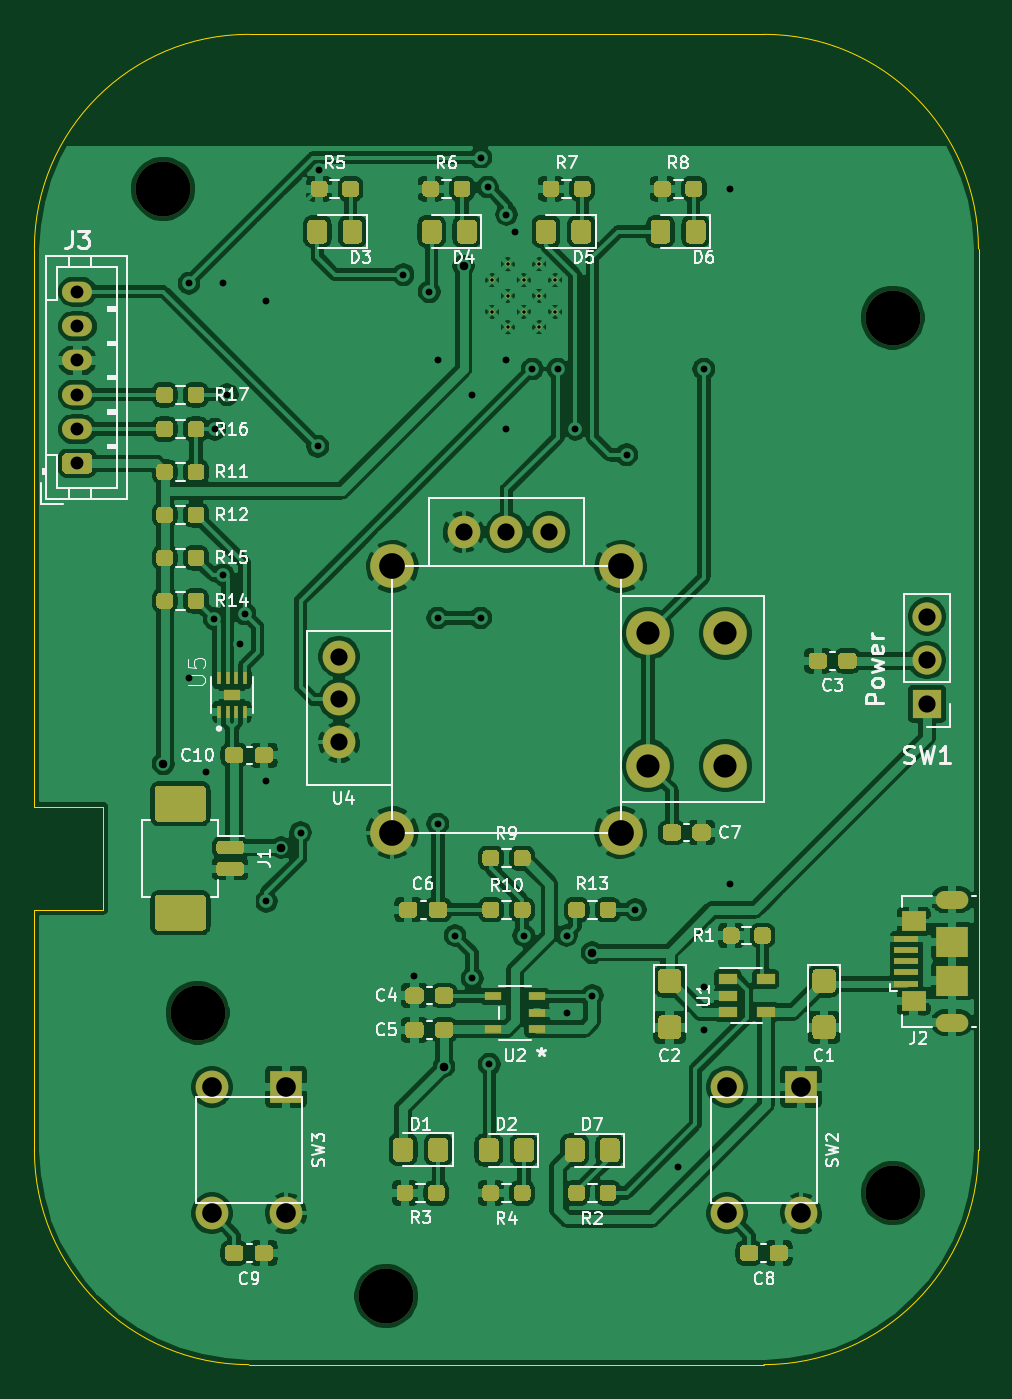
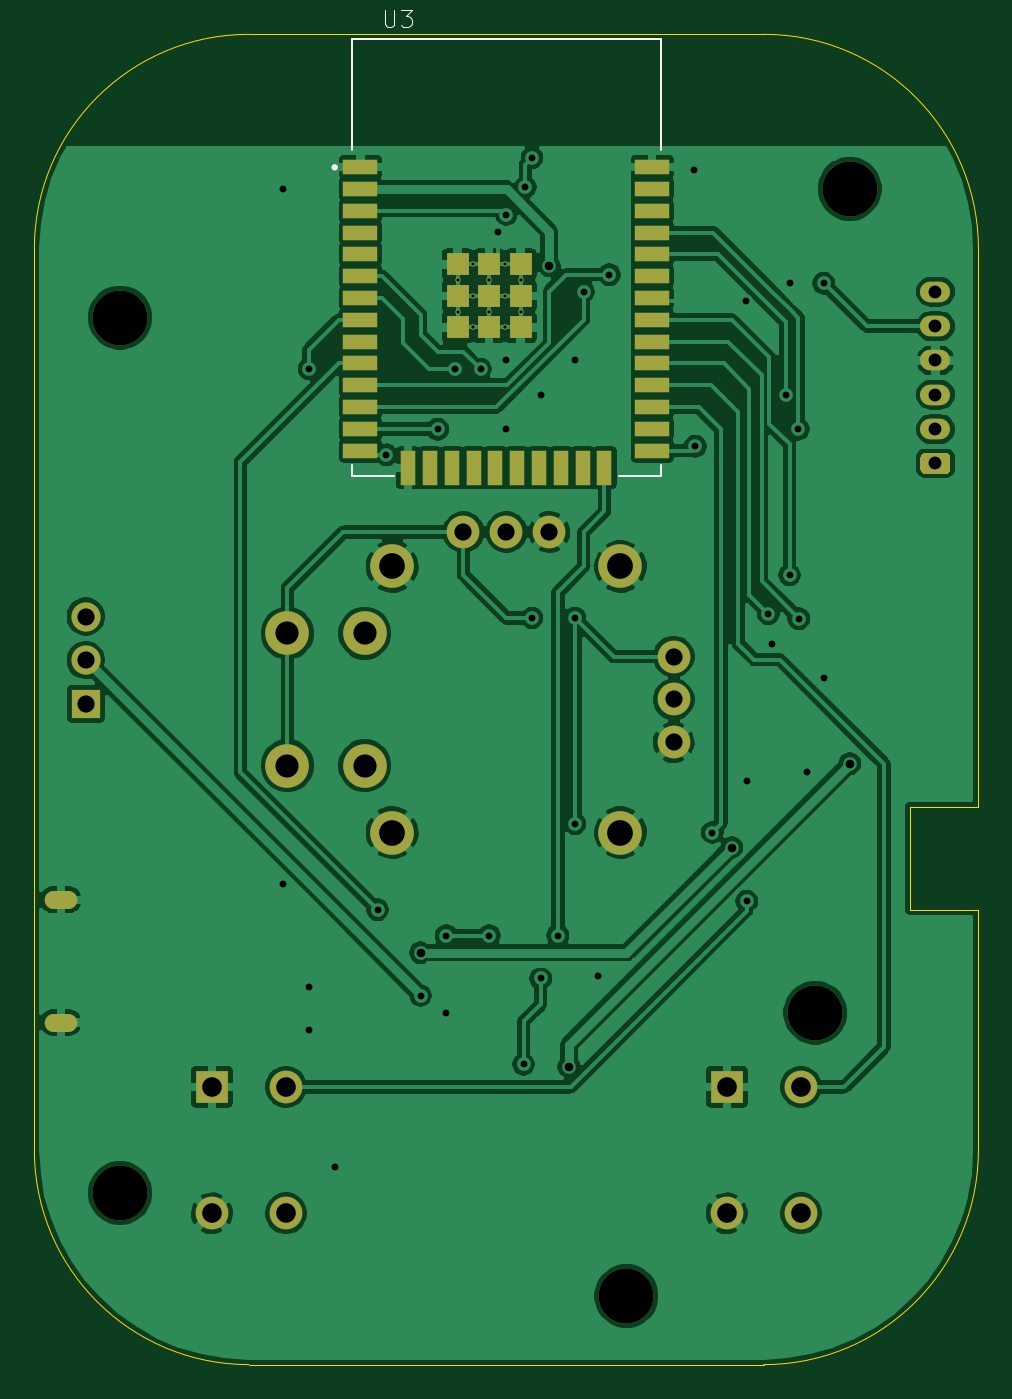
Circuit board: 11 layer files. Board 55.0 x 77.5 mm.
- bottom_copper: controller-B_Cu.gbr (172525 bytes)
- bottom_mask: controller-B_Mask.gbr (3501 bytes)
- paste: controller-B_Paste.gbr (1727 bytes)
- bottom_silk: controller-B_SilkS.gbr (1480 bytes)
- outline: controller-Edge_Cuts.gbr (1141 bytes)
- top_copper: controller-F_Cu.gbr (360214 bytes)
- top_mask: controller-F_Mask.gbr (26675 bytes)
- paste: controller-F_Paste.gbr (25123 bytes)
- top_silk: controller-F_SilkS.gbr (39946 bytes)
- drill: controller-NPTH.drl (344 bytes)
- drill: controller-PTH.drl (1738 bytes)

=== bottom_copper: controller-B_Cu.gbr (172525 bytes, source omitted) ===
=== bottom_mask: controller-B_Mask.gbr ===
G04 #@! TF.GenerationSoftware,KiCad,Pcbnew,(5.1.10)-1*
G04 #@! TF.CreationDate,2021-07-12T13:00:40+09:00*
G04 #@! TF.ProjectId,controller,636f6e74-726f-46c6-9c65-722e6b696361,rev?*
G04 #@! TF.SameCoordinates,Original*
G04 #@! TF.FileFunction,Soldermask,Bot*
G04 #@! TF.FilePolarity,Negative*
%FSLAX46Y46*%
G04 Gerber Fmt 4.6, Leading zero omitted, Abs format (unit mm)*
G04 Created by KiCad (PCBNEW (5.1.10)-1) date 2021-07-12 13:00:40*
%MOMM*%
%LPD*%
G01*
G04 APERTURE LIST*
%ADD10C,3.200000*%
%ADD11C,0.300000*%
%ADD12R,1.330000X1.330000*%
%ADD13R,2.000000X0.900000*%
%ADD14R,0.900000X2.000000*%
%ADD15C,2.540000*%
%ADD16C,1.905000*%
%ADD17R,1.905000X1.905000*%
%ADD18O,1.700000X1.700000*%
%ADD19R,1.700000X1.700000*%
%ADD20O,1.750000X1.200000*%
%ADD21O,1.900000X1.050000*%
G04 APERTURE END LIST*
D10*
X20500000Y-73500000D03*
X50000000Y-67500000D03*
X7500000Y-9000000D03*
D11*
X27582500Y-17075000D03*
X29417500Y-17075000D03*
X26665000Y-16157500D03*
X28500000Y-16157500D03*
X30335000Y-16157500D03*
X27582500Y-15240000D03*
X29417500Y-15240000D03*
X26665000Y-14322500D03*
X28500000Y-14322500D03*
X30335000Y-14322500D03*
X27582500Y-13405000D03*
X29417500Y-13405000D03*
D12*
X26665000Y-17075000D03*
X28500000Y-17075000D03*
X30335000Y-17075000D03*
X26665000Y-15240000D03*
X28500000Y-15240000D03*
X30335000Y-15240000D03*
X26665000Y-13405000D03*
X28500000Y-13405000D03*
X30335000Y-13405000D03*
D13*
X19000000Y-7740000D03*
X19000000Y-9010000D03*
X19000000Y-10280000D03*
X19000000Y-11550000D03*
X19000000Y-12820000D03*
X19000000Y-14090000D03*
X19000000Y-15360000D03*
X19000000Y-16630000D03*
X19000000Y-17900000D03*
X19000000Y-19170000D03*
X19000000Y-20440000D03*
X19000000Y-21710000D03*
X19000000Y-22980000D03*
X19000000Y-24250000D03*
D14*
X21785000Y-25250000D03*
X23055000Y-25250000D03*
X24325000Y-25250000D03*
X25595000Y-25250000D03*
X26865000Y-25250000D03*
X28135000Y-25250000D03*
X29405000Y-25250000D03*
X30675000Y-25250000D03*
X31945000Y-25250000D03*
X33215000Y-25250000D03*
D13*
X36000000Y-24250000D03*
X36000000Y-22980000D03*
X36000000Y-21710000D03*
X36000000Y-20440000D03*
X36000000Y-19170000D03*
X36000000Y-17900000D03*
X36000000Y-16630000D03*
X36000000Y-15360000D03*
X36000000Y-14090000D03*
X36000000Y-12820000D03*
X36000000Y-11550000D03*
X36000000Y-10280000D03*
X36000000Y-9010000D03*
X36000000Y-7740000D03*
D10*
X50000000Y-16500000D03*
X9500000Y-57000000D03*
D15*
X20850000Y-46500000D03*
X34150000Y-46500000D03*
X34150000Y-31000000D03*
X20850000Y-31000000D03*
X35750000Y-42600000D03*
X40250000Y-42600000D03*
X40250000Y-34900000D03*
X35750000Y-34900000D03*
D16*
X17750000Y-41250000D03*
X17750000Y-38750000D03*
X17750000Y-36250000D03*
X30000000Y-29000000D03*
X27500000Y-29000000D03*
X25000000Y-29000000D03*
D17*
X14659000Y-61317000D03*
D16*
X10341000Y-61317000D03*
X10341000Y-68683000D03*
X14659000Y-68683000D03*
D17*
X44659000Y-61317000D03*
D16*
X40341000Y-61317000D03*
X40341000Y-68683000D03*
X44659000Y-68683000D03*
D18*
X52000000Y-33920000D03*
X52000000Y-36460000D03*
D19*
X52000000Y-39000000D03*
D20*
X2500000Y-15000000D03*
X2500000Y-17000000D03*
X2500000Y-19000000D03*
X2500000Y-21000000D03*
X2500000Y-23000000D03*
G36*
G01*
X3125001Y-25600000D02*
X1874999Y-25600000D01*
G75*
G02*
X1625000Y-25350001I0J249999D01*
G01*
X1625000Y-24649999D01*
G75*
G02*
X1874999Y-24400000I249999J0D01*
G01*
X3125001Y-24400000D01*
G75*
G02*
X3375000Y-24649999I0J-249999D01*
G01*
X3375000Y-25350001D01*
G75*
G02*
X3125001Y-25600000I-249999J0D01*
G01*
G37*
D21*
X53450000Y-50425000D03*
X53450000Y-57575000D03*
M02*

=== paste: controller-B_Paste.gbr ===
G04 #@! TF.GenerationSoftware,KiCad,Pcbnew,(5.1.10)-1*
G04 #@! TF.CreationDate,2021-07-12T13:00:40+09:00*
G04 #@! TF.ProjectId,controller,636f6e74-726f-46c6-9c65-722e6b696361,rev?*
G04 #@! TF.SameCoordinates,Original*
G04 #@! TF.FileFunction,Paste,Bot*
G04 #@! TF.FilePolarity,Positive*
%FSLAX46Y46*%
G04 Gerber Fmt 4.6, Leading zero omitted, Abs format (unit mm)*
G04 Created by KiCad (PCBNEW (5.1.10)-1) date 2021-07-12 13:00:40*
%MOMM*%
%LPD*%
G01*
G04 APERTURE LIST*
%ADD10R,1.330000X1.330000*%
%ADD11R,2.000000X0.900000*%
%ADD12R,0.900000X2.000000*%
G04 APERTURE END LIST*
D10*
X26665000Y-17075000D03*
X28500000Y-17075000D03*
X30335000Y-17075000D03*
X26665000Y-15240000D03*
X28500000Y-15240000D03*
X30335000Y-15240000D03*
X26665000Y-13405000D03*
X28500000Y-13405000D03*
X30335000Y-13405000D03*
D11*
X19000000Y-7740000D03*
X19000000Y-9010000D03*
X19000000Y-10280000D03*
X19000000Y-11550000D03*
X19000000Y-12820000D03*
X19000000Y-14090000D03*
X19000000Y-15360000D03*
X19000000Y-16630000D03*
X19000000Y-17900000D03*
X19000000Y-19170000D03*
X19000000Y-20440000D03*
X19000000Y-21710000D03*
X19000000Y-22980000D03*
X19000000Y-24250000D03*
D12*
X21785000Y-25250000D03*
X23055000Y-25250000D03*
X24325000Y-25250000D03*
X25595000Y-25250000D03*
X26865000Y-25250000D03*
X28135000Y-25250000D03*
X29405000Y-25250000D03*
X30675000Y-25250000D03*
X31945000Y-25250000D03*
X33215000Y-25250000D03*
D11*
X36000000Y-24250000D03*
X36000000Y-22980000D03*
X36000000Y-21710000D03*
X36000000Y-20440000D03*
X36000000Y-19170000D03*
X36000000Y-17900000D03*
X36000000Y-16630000D03*
X36000000Y-15360000D03*
X36000000Y-14090000D03*
X36000000Y-12820000D03*
X36000000Y-11550000D03*
X36000000Y-10280000D03*
X36000000Y-9010000D03*
X36000000Y-7740000D03*
M02*

=== bottom_silk: controller-B_SilkS.gbr ===
G04 #@! TF.GenerationSoftware,KiCad,Pcbnew,(5.1.10)-1*
G04 #@! TF.CreationDate,2021-07-12T13:00:40+09:00*
G04 #@! TF.ProjectId,controller,636f6e74-726f-46c6-9c65-722e6b696361,rev?*
G04 #@! TF.SameCoordinates,Original*
G04 #@! TF.FileFunction,Legend,Bot*
G04 #@! TF.FilePolarity,Positive*
%FSLAX46Y46*%
G04 Gerber Fmt 4.6, Leading zero omitted, Abs format (unit mm)*
G04 Created by KiCad (PCBNEW (5.1.10)-1) date 2021-07-12 13:00:40*
%MOMM*%
%LPD*%
G01*
G04 APERTURE LIST*
%ADD10C,0.127000*%
%ADD11C,0.200000*%
%ADD12C,0.015000*%
G04 APERTURE END LIST*
D10*
X18500000Y-250000D02*
X18500000Y-6750000D01*
X36500000Y-250000D02*
X18500000Y-250000D01*
X36500000Y-6750000D02*
X36500000Y-250000D01*
X18500000Y-25750000D02*
X18500000Y-25100000D01*
X20950000Y-25750000D02*
X18500000Y-25750000D01*
X36500000Y-25750000D02*
X34050000Y-25750000D01*
X36500000Y-25100000D02*
X36500000Y-25750000D01*
D11*
X37600000Y-7750000D02*
G75*
G03*
X37600000Y-7750000I-100000J0D01*
G01*
D12*
X34586904Y1432619D02*
X34586904Y623095D01*
X34539285Y527857D01*
X34491666Y480238D01*
X34396428Y432619D01*
X34205952Y432619D01*
X34110714Y480238D01*
X34063095Y527857D01*
X34015476Y623095D01*
X34015476Y1432619D01*
X33634523Y1432619D02*
X33015476Y1432619D01*
X33348809Y1051666D01*
X33205952Y1051666D01*
X33110714Y1004047D01*
X33063095Y956428D01*
X33015476Y861190D01*
X33015476Y623095D01*
X33063095Y527857D01*
X33110714Y480238D01*
X33205952Y432619D01*
X33491666Y432619D01*
X33586904Y480238D01*
X33634523Y527857D01*
M02*

=== outline: controller-Edge_Cuts.gbr ===
G04 #@! TF.GenerationSoftware,KiCad,Pcbnew,(5.1.10)-1*
G04 #@! TF.CreationDate,2021-07-12T13:00:40+09:00*
G04 #@! TF.ProjectId,controller,636f6e74-726f-46c6-9c65-722e6b696361,rev?*
G04 #@! TF.SameCoordinates,Original*
G04 #@! TF.FileFunction,Profile,NP*
%FSLAX46Y46*%
G04 Gerber Fmt 4.6, Leading zero omitted, Abs format (unit mm)*
G04 Created by KiCad (PCBNEW (5.1.10)-1) date 2021-07-12 13:00:40*
%MOMM*%
%LPD*%
G01*
G04 APERTURE LIST*
G04 #@! TA.AperFunction,Profile*
%ADD10C,0.050000*%
G04 #@! TD*
G04 APERTURE END LIST*
D10*
X0Y-51000000D02*
X-3680Y-65000000D01*
X0Y-45000000D02*
X-3680Y-12500000D01*
X4000000Y-51000000D02*
X0Y-51000000D01*
X4000000Y-45000000D02*
X4000000Y-51000000D01*
X0Y-45000000D02*
X4000000Y-45000000D01*
X42496320Y0D02*
G75*
G02*
X54996320Y-12500000I0J-12500000D01*
G01*
X55000000Y-65000000D02*
X55000000Y-12500000D01*
X54996320Y-65000000D02*
G75*
G02*
X42496320Y-77500000I-12500000J0D01*
G01*
X12496320Y-77500000D02*
G75*
G02*
X-3680Y-65000000I0J12500000D01*
G01*
X12500000Y-77500000D02*
X42500000Y-77500000D01*
X-3680Y-12500000D02*
G75*
G02*
X12496320Y0I12500000J0D01*
G01*
X12500000Y0D02*
X42500000Y0D01*
M02*

=== top_copper: controller-F_Cu.gbr (360214 bytes, source omitted) ===
=== top_mask: controller-F_Mask.gbr (26675 bytes, source omitted) ===
=== paste: controller-F_Paste.gbr (25123 bytes, source omitted) ===
=== top_silk: controller-F_SilkS.gbr (39946 bytes, source omitted) ===
=== drill: controller-NPTH.drl ===
M48
; DRILL file {KiCad (5.1.10)-1} date 07/12/21 13:00:43
; FORMAT={-:-/ absolute / metric / decimal}
; #@! TF.CreationDate,2021-07-12T13:00:43+09:00
; #@! TF.GenerationSoftware,Kicad,Pcbnew,(5.1.10)-1
; #@! TF.FileFunction,NonPlated,1,2,NPTH
FMAT,2
METRIC
T1C3.200
%
G90
G05
T1
X7.5Y-9.0
X9.5Y-57.0
X20.5Y-73.5
X50.0Y-16.5
X50.0Y-67.5
T0
M30

=== drill: controller-PTH.drl ===
M48
; DRILL file {KiCad (5.1.10)-1} date 07/12/21 13:00:43
; FORMAT={-:-/ absolute / metric / decimal}
; #@! TF.CreationDate,2021-07-12T13:00:43+09:00
; #@! TF.GenerationSoftware,Kicad,Pcbnew,(5.1.10)-1
; #@! TF.FileFunction,Plated,1,2,PTH
FMAT,2
METRIC
T1C0.200
T2C0.400
T3C0.450
T4C0.500
T5C0.750
T6C1.000
T7C1.143
T8C1.350
T9C1.500
%
G90
G05
T1
X26.665Y-14.322
X26.665Y-16.157
X27.582Y-13.405
X27.582Y-15.24
X27.582Y-17.075
X28.5Y-14.322
X28.5Y-16.157
X29.418Y-13.405
X29.418Y-15.24
X29.418Y-17.075
X30.335Y-14.322
X30.335Y-16.157
T2
X9.0Y-14.5
X9.0Y-37.5
X10.0Y-43.0
X10.456Y-34.044
X10.5Y-23.0
X11.0Y-14.5
X11.0Y-31.5
X11.225Y-21.0
X12.0Y-35.5
X12.25Y-33.75
X13.5Y-43.5
X13.5Y-50.5
X13.513Y-15.513
X15.5Y-46.5
X16.5Y-24.0
X16.587Y-7.912
X21.5Y-14.0
X22.137Y-54.862
X23.0Y-15.0
X23.5Y-19.0
X23.5Y-34.0
X23.5Y-46.0
X24.5Y-52.5
X25.5Y-21.0
X25.5Y-55.0
X26.0Y-7.188
X26.0Y-34.0
X26.399Y-8.899
X26.5Y-60.0
X27.5Y-10.5
X27.5Y-19.0
X27.5Y-23.0
X28.0Y-11.5
X28.5Y-52.5
X29.0Y-19.5
X30.5Y-19.5
X31.0Y-52.5
X31.0Y-57.0
X31.5Y-23.0
X32.5Y-56.0
X34.5Y-24.5
X35.0Y-51.0
X37.5Y-66.0
X39.0Y-19.5
X39.0Y-55.5
X39.0Y-58.0
X40.5Y-9.0
X40.5Y-49.5
T4
X7.5Y-42.5
X14.375Y-47.375
X23.862Y-60.137
X25.0Y-13.5
X32.5Y-53.5
T5
X2.5Y-15.0
X2.5Y-17.0
X2.5Y-19.0
X2.5Y-21.0
X2.5Y-23.0
X2.5Y-25.0
T6
X17.75Y-36.25
X17.75Y-38.75
X17.75Y-41.25
X25.0Y-29.0
X27.5Y-29.0
X30.0Y-29.0
X52.0Y-33.92
X52.0Y-36.46
X52.0Y-39.0
T7
X10.341Y-61.317
X10.341Y-68.683
X14.659Y-61.317
X14.659Y-68.683
X40.341Y-61.317
X40.341Y-68.683
X44.659Y-61.317
X44.659Y-68.683
T8
X35.75Y-34.9
X35.75Y-42.6
X40.25Y-34.9
X40.25Y-42.6
T9
X20.85Y-31.0
X20.85Y-46.5
X34.15Y-31.0
X34.15Y-46.5
T3
G00X53.05Y-50.425
M15
G01X53.85Y-50.425
M16
G05
G00X53.85Y-57.575
M15
G01X53.05Y-57.575
M16
G05
T0
M30

